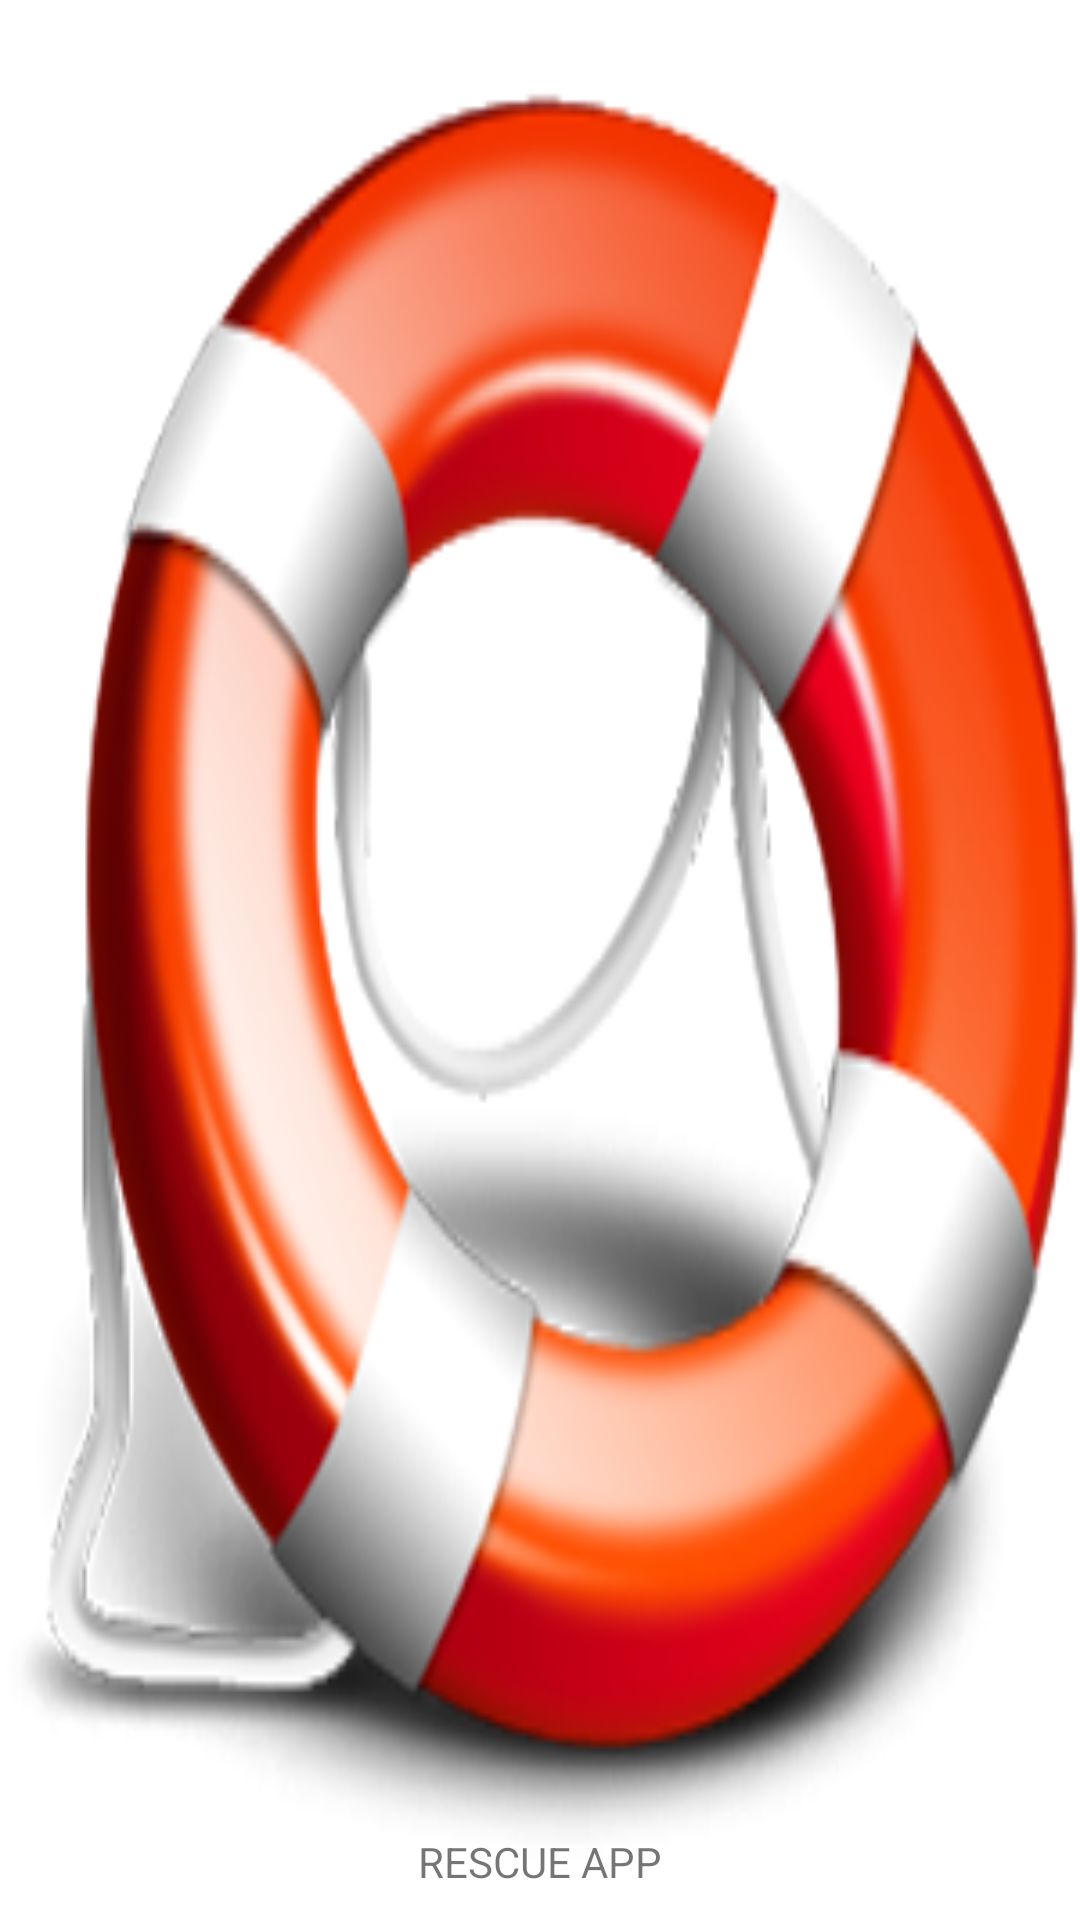

Reconstruct the res/layout file that produces this screen, plus the resources it refers to.
<!-- AndroidManifest.xml: application theme AppTheme -->
<!-- res/layout/activity_splash_screen.xml -->
<RelativeLayout xmlns:android="http://schemas.android.com/apk/res/android"
    android:layout_width="match_parent"
    android:layout_height="match_parent"
    android:id="@+id/splash_screen_relative_layout"
    android:background="@drawable/so"
    >

    
    <TextView
        android:id="@+id/splash_screen_text_view"
        android:layout_width="fill_parent"
        android:layout_height="wrap_content"
        android:layout_marginBottom="10dp"
        android:gravity="center_horizontal"
        android:layout_alignParentBottom="true"
        android:text="@string/app_name" />

</RelativeLayout>
<!-- resources referenced by this layout -->
<resources>
  <!-- drawable so: png bitmap (drawable-hdpi, 74057 bytes) -->
  <string name="app_name">RESCUE APP</string>
</resources>
